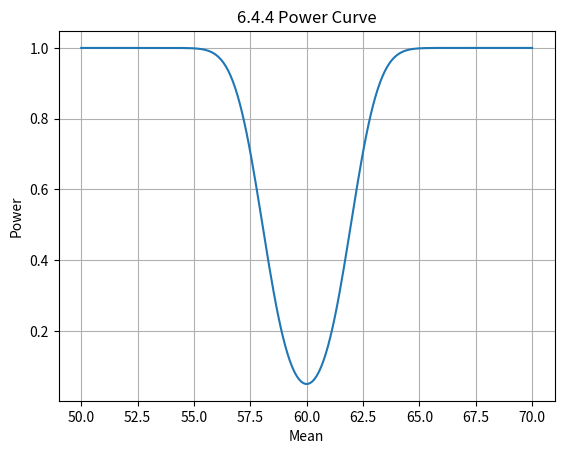

Here is the Python script that generated this plot:
import numpy as np
import matplotlib.pyplot as plt
from scipy import stats

curve_z_value = stats.norm.ppf(0.05 / 2)

print(f"{curve_z_value=}")

mean_values = np.linspace(50, 70, 200)
beta_values = stats.norm.cdf(58.04 - mean_values) + (1 - stats.norm.cdf(61.96 - mean_values))

plt.plot(mean_values, beta_values)
plt.xlabel("Mean")
plt.ylabel("Power")
plt.title("6.4.4 Power Curve")
plt.grid(True)
plt.show()